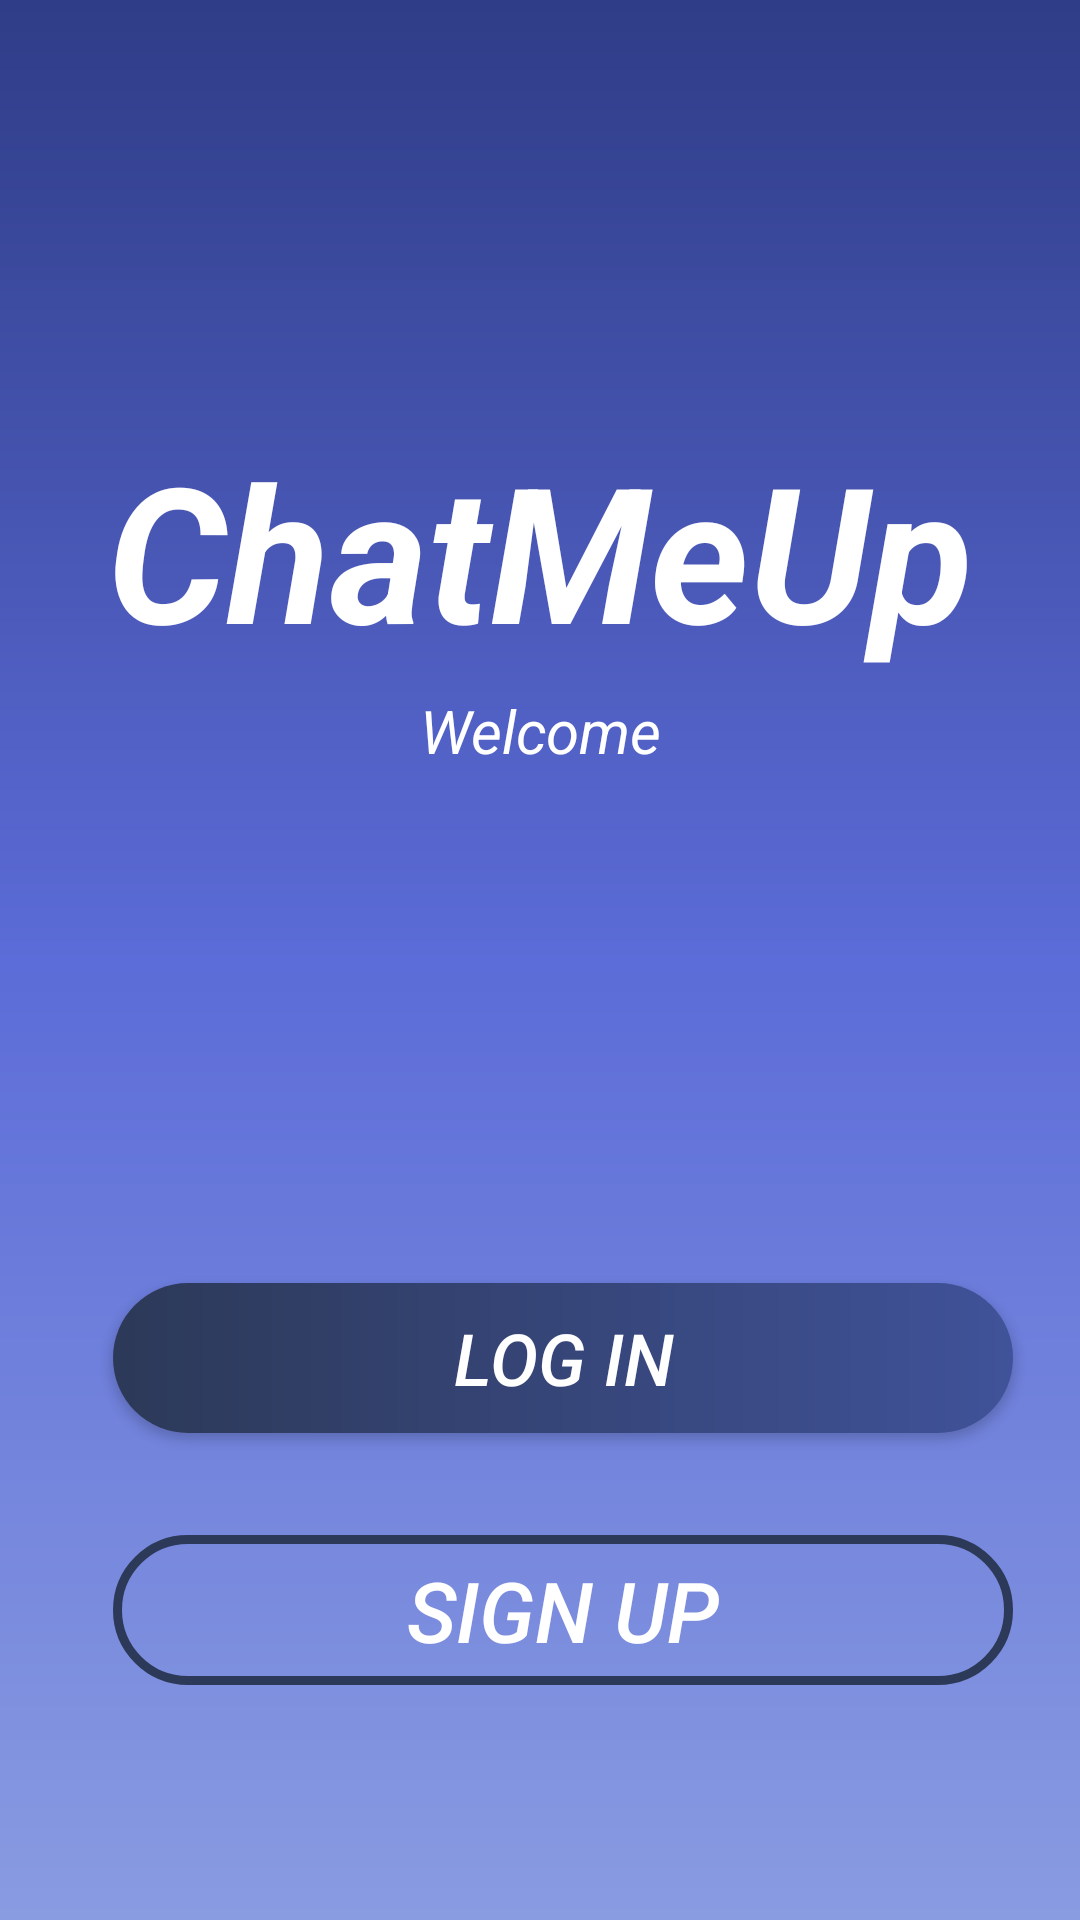

Android layout source for this screen:
<!-- AndroidManifest.xml: application theme Theme.MyChatApp -->
<!-- res/layout/fragment_welcome.xml -->
<?xml version="1.0" encoding="utf-8"?>
<androidx.constraintlayout.widget.ConstraintLayout

    xmlns:android="http://schemas.android.com/apk/res/android"
    xmlns:app="http://schemas.android.com/apk/res-auto"
    xmlns:tools="http://schemas.android.com/tools"
    android:layout_width="match_parent"
    android:layout_height="match_parent"
    tools:context=".WelcomeFragment"
    android:background="@drawable/constraintbackground">


    <TextView
        android:id="@+id/chatMeUpTextView"
        android:layout_width="315dp"
        android:layout_height="wrap_content"
        android:text="@string/chatmeup"
        android:textAlignment="center"
        android:textColor="@color/white"
        android:textSize="63sp"
        android:textStyle="bold|italic"
        app:layout_constraintBottom_toBottomOf="parent"
        app:layout_constraintEnd_toEndOf="parent"
        app:layout_constraintStart_toStartOf="parent"
        app:layout_constraintTop_toTopOf="parent"
        app:layout_constraintVertical_bias="0.254" />

    <TextView
        android:id="@+id/welcomeTextView"
        android:layout_width="233dp"
        android:layout_height="wrap_content"
        android:text="@string/welcome"
        android:textAlignment="center"
        android:textColor="@color/white"
        android:textSize="20sp"
        android:textStyle="italic"
        app:layout_constraintBottom_toBottomOf="parent"
        app:layout_constraintEnd_toEndOf="parent"
        app:layout_constraintStart_toStartOf="parent"
        app:layout_constraintTop_toTopOf="parent"
        app:layout_constraintVertical_bias="0.375" />

    <androidx.appcompat.widget.AppCompatButton
        android:id="@+id/welcomeLoginButton"
        android:layout_width="300dp"
        android:layout_height="50dp"
        android:background="@drawable/buttonbackgroundone"
        android:text="@string/log_in"
        android:textColor="@color/white"
        android:textSize="24sp"
        android:textStyle="italic"
        app:layout_constraintBottom_toBottomOf="parent"
        app:layout_constraintEnd_toEndOf="parent"
        app:layout_constraintHorizontal_bias="0.63"
        app:layout_constraintStart_toStartOf="parent"
        app:layout_constraintTop_toTopOf="parent"
        app:layout_constraintVertical_bias="0.725">

    </androidx.appcompat.widget.AppCompatButton>

    <androidx.appcompat.widget.AppCompatButton
        android:id="@+id/welcomeSignupButton"
        android:layout_width="300dp"
        android:layout_height="50dp"
        android:background="@drawable/buttonbackgroundtwo"
        android:text="@string/sign_up"
        android:textColor="@color/white"
        android:textSize="28sp"
        android:textStyle="italic"
        app:layout_constraintBottom_toBottomOf="parent"
        app:layout_constraintEnd_toEndOf="parent"
        app:layout_constraintHorizontal_bias="0.63"
        app:layout_constraintStart_toStartOf="parent"
        app:layout_constraintTop_toTopOf="parent"
        app:layout_constraintVertical_bias="0.867" />


</androidx.constraintlayout.widget.ConstraintLayout>
<!-- resources referenced by this layout -->
<resources>
  <color name="white">#FFFFFFFF</color>
  <!-- drawable buttonbackgroundone (drawable) -->
  <?xml version="1.0" encoding="utf-8"?>
  <shape xmlns:android="http://schemas.android.com/apk/res/android">
  
      <gradient
          android:startColor="#2C3958"
          android:endColor="#405299"
          />
  
      <corners
      android:radius="40dp"
      />
  
  
  
  </shape>
  <!-- drawable buttonbackgroundtwo (drawable) -->
  <?xml version="1.0" encoding="utf-8"?>
  <shape
      xmlns:android="http://schemas.android.com/apk/res/android">
  
      <corners
          android:radius="40dp">
      </corners>
  
      <padding
          android:left="3dp"
          android:right="3dp"
          android:top="3dp"
          android:bottom="3dp"/>
  
      <stroke
          android:width="3dp"
          android:color="#2C3958"
          android:backgroundTint="@android:color/transparent"
          />
  
  
  </shape>
  <!-- drawable constraintbackground (drawable) -->
  <?xml version="1.0" encoding="utf-8"?>
  <shape xmlns:android="http://schemas.android.com/apk/res/android">
   <gradient
          android:angle="90"
          android:startColor="#899BE1"
          android:centerColor="@color/startColor"
          android:endColor="#2F3C87"
  
       />
  </shape>
  <string name="chatmeup">ChatMeUp</string>
  <string name="log_in">LOG IN</string>
  <string name="sign_up">SIGN UP</string>
  <string name="welcome">Welcome</string>
  <style name="Theme.MyChatApp" parent="Theme.MaterialComponents.DayNight.DarkActionBar">
          
          <item name="colorPrimary">#2C3958</item>
          <item name="colorPrimaryVariant">@color/purple_700</item>
          <item name="colorOnPrimary">@color/white</item>
          
          <item name="colorSecondary">@color/teal_200</item>
          <item name="colorSecondaryVariant">@color/teal_700</item>
          <item name="colorOnSecondary">@color/black</item>
          
          <item name="android:statusBarColor">?attr/colorPrimaryVariant</item>
          
      </style>
  <color name="startColor">#5C6CD8</color>
  <color name="purple_700">#FF3700B3</color>
  <color name="teal_200">#FF03DAC5</color>
  <color name="teal_700">#FF018786</color>
  <color name="black">#FF000000</color>
</resources>
